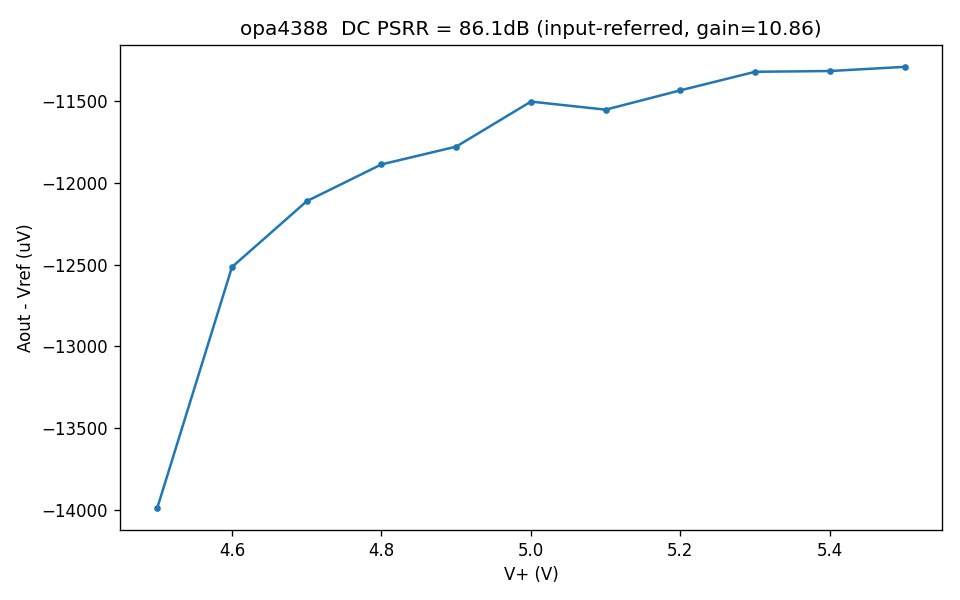

The data file committed next to this chart (first rows):
vpos_V, aout_V, aout_std_V, err_V
4.5, 2.486, 0.0004443, -0.01399
4.6, 2.487, 0.0004703, -0.01252
4.7, 2.488, 0.0004765, -0.01211
4.8, 2.488, 0.0004788, -0.01189
4.9, 2.488, 0.0004924, -0.01178
5.0, 2.488, 0.0004837, -0.01151
5.1, 2.488, 0.0005007, -0.01155
5.2, 2.489, 0.0005058, -0.01144
5.3, 2.489, 0.000505, -0.01132
5.4, 2.489, 0.0005208, -0.01132
5.5, 2.489, 0.0004875, -0.01129
